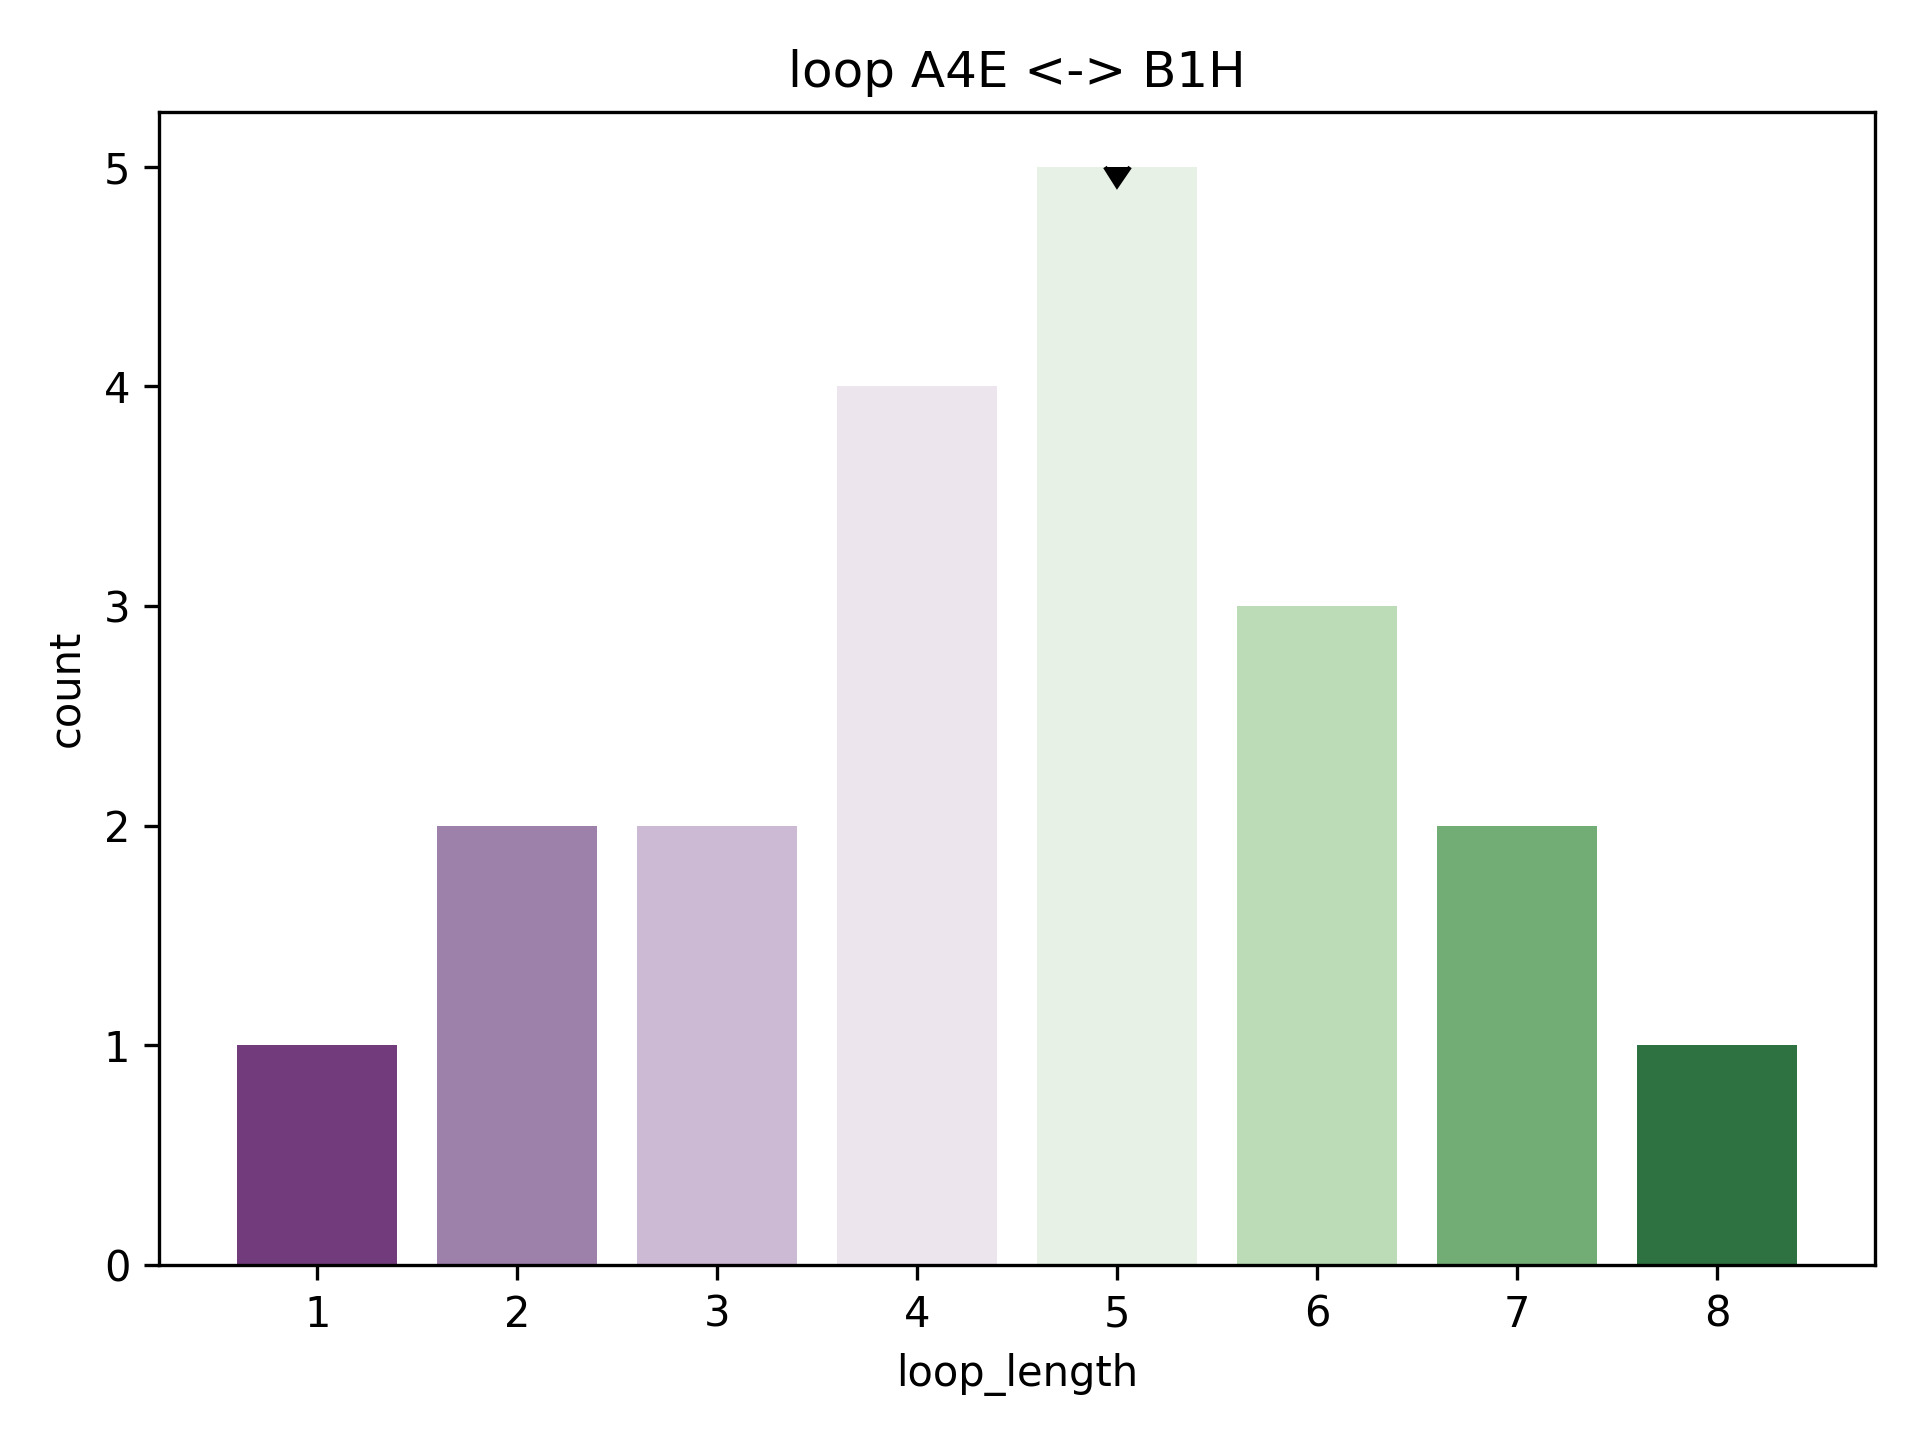

Data behind this chart, as committed beside it:
rmsd, pdb, chain, match, abego, 3mers, 9mers, loop, loop_length, length_count
1.667, 2fhz, A, [(63, 70), (76, 92)], ABBBBBBBABAAAAAAAAAAAAAAAAAAAA, /work/lpdi/databases/frags/fh/2fhz_A.200…, /work/lpdi/databases/frags/fh/2fhz_A.200…, ABAAA, 5, 5
1.805, 1r5p, A, [(1, 8), (14, 30)], BBBBBBBBEBBAAAAAAAAAAAAAAAAAAG, /work/lpdi/databases/frags/r5/1r5p_A.200…, /work/lpdi/databases/frags/r5/1r5p_A.200…, EBBAA, 5, 5
1.938, 1l1s, A, [(1, 8), (14, 30)], BBBBBBBABABAAAAAAAAAAAAAAAAABA, /work/lpdi/databases/frags/l1/1l1s_A.200…, /work/lpdi/databases/frags/l1/1l1s_A.200…, BABAA, 5, 5
2.158, 1vc1, A, [(13, 20), (26, 42)], BBBBBBBEBBBAAAAAAAAAAAAAAAAABA, /work/lpdi/databases/frags/vc/1vc1_A.200…, /work/lpdi/databases/frags/vc/1vc1_A.200…, BBBAA, 5, 5
